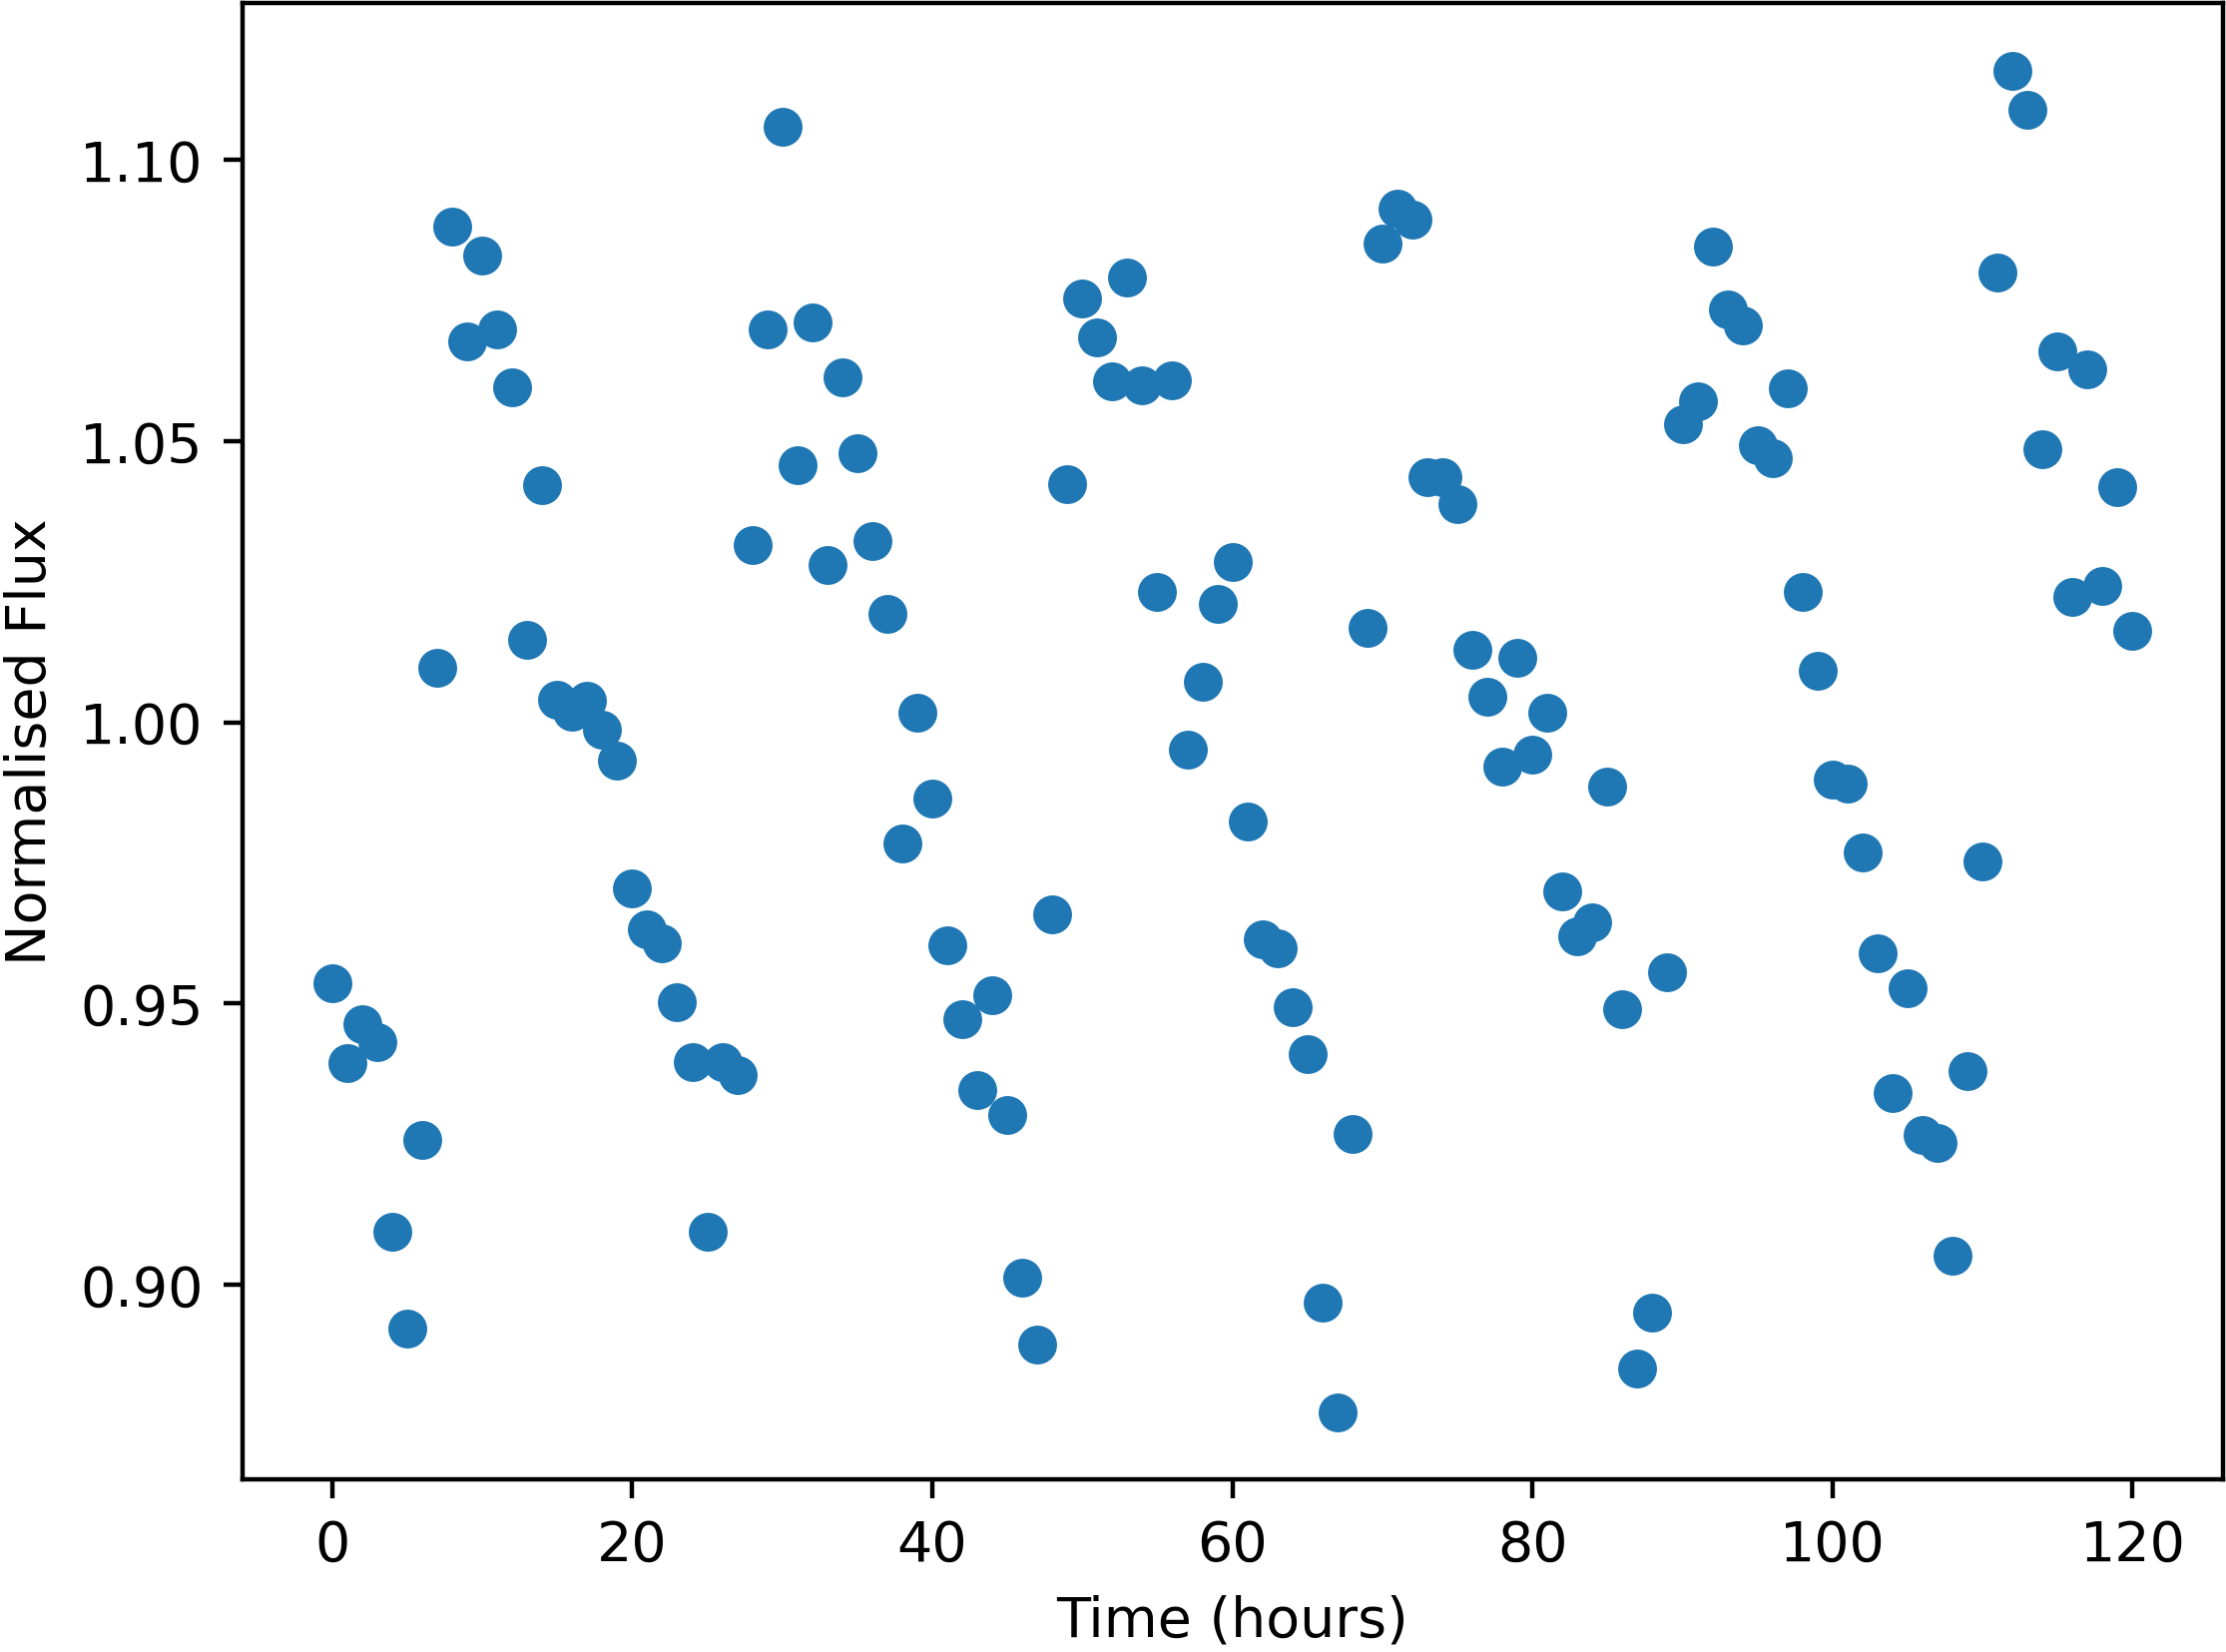

Data behind this chart, as committed beside it:
Time, NormalisedFlux
0.0, 0.9535
1.0, 0.9394
2.0, 0.9464
3.0, 0.9432
4.0, 0.9094
5.0, 0.8922
6.0, 0.9258
7.0, 1.01
8.0, 1.088
9.0, 1.068
10.0, 1.083
11.0, 1.07
12.0, 1.06
13.0, 1.015
14.0, 1.042
15.0, 1.004
16.0, 1.002
17.0, 1.004
18.0, 0.9987
19.0, 0.9932
20.0, 0.9705
21.0, 0.9632
22.0, 0.9607
23.0, 0.9503
24.0, 0.9396
25.0, 0.9094
26.0, 0.9396
27.0, 0.9373
28.0, 1.032
29.0, 1.07
30.0, 1.106
31.0, 1.046
32.0, 1.071
33.0, 1.028
34.0, 1.061
35.0, 1.048
36.0, 1.032
37.0, 1.019
38.0, 0.9784
39.0, 1.002
40.0, 0.9864
41.0, 0.9604
42.0, 0.9472
43.0, 0.9346
44.0, 0.9515
45.0, 0.9301
46.0, 0.9013
47.0, 0.8894
48.0, 0.9658
49.0, 1.042
50.0, 1.075
51.0, 1.068
52.0, 1.061
53.0, 1.079
54.0, 1.06
55.0, 1.023
56.0, 1.061
57.0, 0.9952
58.0, 1.007
59.0, 1.021
... 61 more rows
